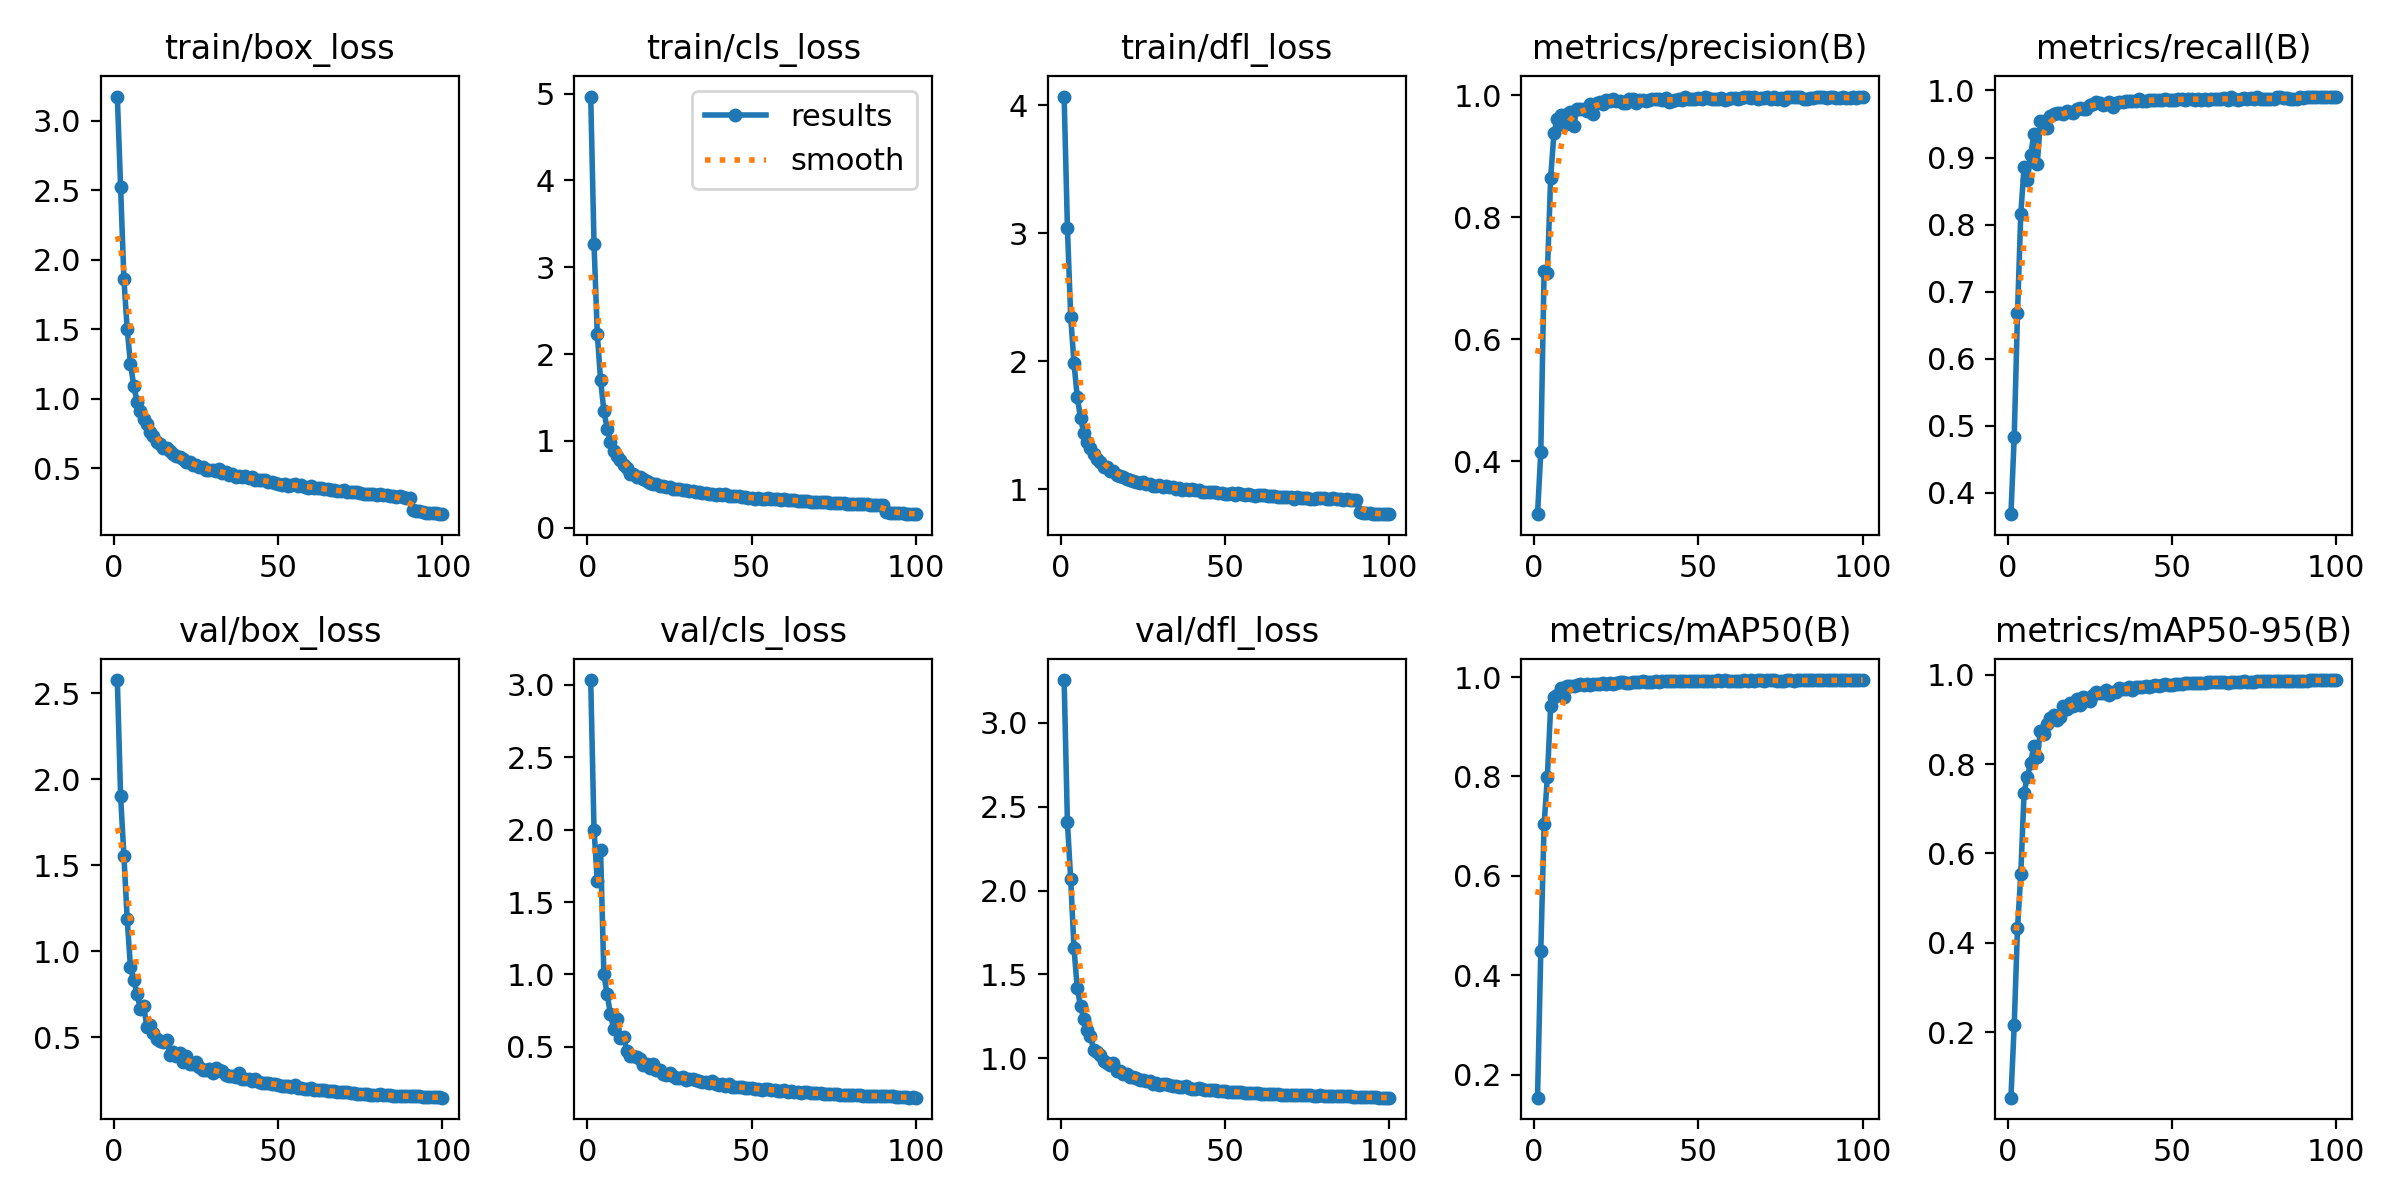

Data behind this chart, as committed beside it:
epoch, train/box_loss, train/cls_loss, train/dfl_loss, metrics/precision(B), metrics/recall(B), metrics/mAP50(B), metrics/mAP50-95(B), val/box_loss, val/cls_loss, val/dfl_loss, lr/pg0, lr/pg1, lr/pg2
1, 3.175, 4.965, 4.068, 0.3135, 0.3684, 0.1537, 0.05326, 2.576, 3.032, 3.255, 0.0002766, 0.0002766, 0.0002766
2, 2.524, 3.27, 3.044, 0.4156, 0.4828, 0.4494, 0.2156, 1.902, 2, 2.408, 0.0005488, 0.0005488, 0.0005488
3, 1.863, 2.232, 2.348, 0.7128, 0.6676, 0.7036, 0.4324, 1.556, 1.644, 2.068, 0.0008155, 0.0008155, 0.0008155
4, 1.501, 1.7, 1.986, 0.7085, 0.8158, 0.7994, 0.553, 1.188, 1.858, 1.657, 0.0008083, 0.0008083, 0.0008083
5, 1.251, 1.347, 1.721, 0.8652, 0.8857, 0.9409, 0.7357, 0.9078, 1.002, 1.417, 0.0008, 0.0008, 0.0008
6, 1.095, 1.139, 1.555, 0.9385, 0.8662, 0.9588, 0.7719, 0.8312, 0.8617, 1.309, 0.0007918, 0.0007918, 0.0007918
7, 0.9779, 0.989, 1.439, 0.9609, 0.9038, 0.9641, 0.803, 0.7532, 0.7259, 1.234, 0.0007835, 0.0007835, 0.0007835
8, 0.9096, 0.885, 1.367, 0.9682, 0.9349, 0.9783, 0.8415, 0.6666, 0.6252, 1.167, 0.0007753, 0.0007753, 0.0007753
9, 0.8535, 0.822, 1.318, 0.9511, 0.8898, 0.96, 0.8169, 0.6843, 0.6904, 1.134, 0.000767, 0.000767, 0.000767
10, 0.8196, 0.7762, 1.278, 0.9699, 0.9546, 0.9812, 0.8745, 0.5615, 0.5625, 1.049, 0.0007588, 0.0007588, 0.0007588
11, 0.761, 0.7205, 1.234, 0.9734, 0.9546, 0.9826, 0.8667, 0.5739, 0.5697, 1.039, 0.0007505, 0.0007505, 0.0007505
12, 0.734, 0.6842, 1.21, 0.9492, 0.9439, 0.981, 0.8899, 0.5246, 0.473, 1.022, 0.0007423, 0.0007423, 0.0007423
13, 0.6917, 0.6211, 1.173, 0.9786, 0.9612, 0.9836, 0.9043, 0.4876, 0.4397, 0.9824, 0.000734, 0.000734, 0.000734
14, 0.6776, 0.6185, 1.172, 0.9782, 0.9653, 0.9851, 0.9106, 0.4812, 0.4365, 0.969, 0.0007258, 0.0007258, 0.0007258
15, 0.648, 0.5852, 1.144, 0.9777, 0.9669, 0.9842, 0.8999, 0.4727, 0.4305, 0.9612, 0.0007175, 0.0007175, 0.0007175
16, 0.6429, 0.5854, 1.139, 0.9744, 0.967, 0.9857, 0.9057, 0.4844, 0.4168, 0.9739, 0.0007093, 0.0007093, 0.0007093
17, 0.6218, 0.5574, 1.113, 0.9862, 0.9649, 0.9836, 0.9303, 0.3999, 0.3717, 0.9245, 0.0007011, 0.0007011, 0.0007011
18, 0.5998, 0.5399, 1.105, 0.9693, 0.9688, 0.9854, 0.9239, 0.4176, 0.382, 0.9231, 0.0006928, 0.0006928, 0.0006928
19, 0.5875, 0.517, 1.095, 0.9879, 0.9675, 0.9868, 0.9364, 0.3945, 0.3545, 0.9079, 0.0006846, 0.0006846, 0.0006846
20, 0.5771, 0.5072, 1.083, 0.9892, 0.9659, 0.9865, 0.9297, 0.4108, 0.3793, 0.9079, 0.0006763, 0.0006763, 0.0006763
21, 0.5634, 0.5012, 1.073, 0.9861, 0.9722, 0.9872, 0.9454, 0.3571, 0.3374, 0.8874, 0.0006681, 0.0006681, 0.0006681
22, 0.544, 0.4814, 1.064, 0.9929, 0.9739, 0.9866, 0.9331, 0.3906, 0.3421, 0.8879, 0.0006598, 0.0006598, 0.0006598
23, 0.5426, 0.4838, 1.059, 0.9907, 0.9722, 0.9871, 0.9497, 0.3445, 0.314, 0.8812, 0.0006516, 0.0006516, 0.0006516
24, 0.5259, 0.4639, 1.05, 0.9939, 0.9729, 0.9864, 0.9487, 0.3445, 0.3089, 0.8729, 0.0006433, 0.0006433, 0.0006433
25, 0.526, 0.4631, 1.053, 0.9909, 0.9786, 0.9883, 0.9422, 0.3586, 0.3189, 0.8722, 0.0006351, 0.0006351, 0.0006351
26, 0.5066, 0.4469, 1.04, 0.9906, 0.9794, 0.9898, 0.9552, 0.3284, 0.299, 0.8654, 0.0006268, 0.0006268, 0.0006268
27, 0.5099, 0.4453, 1.04, 0.9869, 0.9828, 0.9907, 0.9607, 0.3102, 0.2838, 0.8619, 0.0006186, 0.0006186, 0.0006186
28, 0.4893, 0.4441, 1.028, 0.9878, 0.9813, 0.9886, 0.9594, 0.3078, 0.2848, 0.8462, 0.0006103, 0.0006103, 0.0006103
29, 0.4903, 0.4351, 1.025, 0.9944, 0.979, 0.989, 0.9584, 0.3187, 0.2911, 0.8507, 0.0006021, 0.0006021, 0.0006021
30, 0.4866, 0.4297, 1.03, 0.994, 0.9804, 0.9904, 0.9671, 0.2939, 0.2697, 0.8422, 0.0005939, 0.0005939, 0.0005939
31, 0.479, 0.4174, 1.018, 0.9877, 0.9823, 0.9901, 0.9547, 0.3234, 0.2809, 0.849, 0.0005856, 0.0005856, 0.0005856
32, 0.4923, 0.4264, 1.025, 0.9924, 0.9754, 0.9899, 0.9624, 0.3087, 0.2787, 0.846, 0.0005774, 0.0005774, 0.0005774
33, 0.4638, 0.4114, 1.013, 0.9918, 0.9809, 0.9912, 0.9621, 0.3034, 0.2734, 0.8379, 0.0005691, 0.0005691, 0.0005691
34, 0.4719, 0.4115, 1.019, 0.991, 0.9832, 0.9904, 0.9695, 0.2785, 0.2641, 0.8351, 0.0005609, 0.0005609, 0.0005609
35, 0.4526, 0.4004, 1.002, 0.9921, 0.9826, 0.99, 0.9684, 0.2751, 0.2599, 0.832, 0.0005526, 0.0005526, 0.0005526
36, 0.458, 0.3996, 1.006, 0.9934, 0.9837, 0.9905, 0.969, 0.2776, 0.2586, 0.8297, 0.0005444, 0.0005444, 0.0005444
37, 0.4366, 0.3856, 0.9958, 0.9935, 0.9845, 0.9911, 0.9721, 0.2707, 0.2502, 0.8262, 0.0005361, 0.0005361, 0.0005361
38, 0.4472, 0.3883, 1.003, 0.9937, 0.9842, 0.9902, 0.9649, 0.2927, 0.2609, 0.8318, 0.0005279, 0.0005279, 0.0005279
39, 0.4362, 0.375, 0.9911, 0.9926, 0.9847, 0.9911, 0.9722, 0.2593, 0.2439, 0.8243, 0.0005196, 0.0005196, 0.0005196
40, 0.4404, 0.3895, 0.9995, 0.9951, 0.9867, 0.9922, 0.9729, 0.2574, 0.2385, 0.8168, 0.0005114, 0.0005114, 0.0005114
41, 0.4316, 0.3817, 0.9933, 0.99, 0.9845, 0.9916, 0.9736, 0.2606, 0.2434, 0.8187, 0.0005031, 0.0005031, 0.0005031
42, 0.4367, 0.3835, 0.9973, 0.991, 0.9849, 0.9913, 0.9754, 0.2472, 0.2318, 0.82, 0.0004949, 0.0004949, 0.0004949
43, 0.4163, 0.3667, 0.9815, 0.9927, 0.9851, 0.9912, 0.9729, 0.2572, 0.2409, 0.8189, 0.0004866, 0.0004866, 0.0004866
44, 0.4172, 0.3695, 0.9816, 0.9946, 0.9862, 0.9922, 0.9755, 0.2417, 0.2253, 0.8103, 0.0004784, 0.0004784, 0.0004784
45, 0.4118, 0.3635, 0.9783, 0.9924, 0.9854, 0.9922, 0.9764, 0.2363, 0.2253, 0.8091, 0.0004702, 0.0004702, 0.0004702
46, 0.4137, 0.3592, 0.9791, 0.9967, 0.9854, 0.9928, 0.9761, 0.2354, 0.2199, 0.8082, 0.0004619, 0.0004619, 0.0004619
47, 0.4024, 0.3584, 0.9758, 0.9938, 0.9861, 0.9927, 0.978, 0.2374, 0.2219, 0.8086, 0.0004536, 0.0004536, 0.0004536
48, 0.3988, 0.3503, 0.9692, 0.9935, 0.9869, 0.9923, 0.9789, 0.2272, 0.2165, 0.803, 0.0004454, 0.0004454, 0.0004454
49, 0.3945, 0.3466, 0.967, 0.9939, 0.9862, 0.9921, 0.9779, 0.2276, 0.2166, 0.8027, 0.0004372, 0.0004372, 0.0004372
50, 0.3869, 0.3455, 0.9659, 0.9961, 0.9863, 0.9917, 0.9776, 0.2247, 0.2146, 0.8031, 0.0004289, 0.0004289, 0.0004289
51, 0.3796, 0.3338, 0.96, 0.9937, 0.9864, 0.992, 0.9795, 0.2188, 0.2115, 0.7988, 0.0004207, 0.0004207, 0.0004207
52, 0.3893, 0.3431, 0.967, 0.9966, 0.9871, 0.993, 0.9805, 0.2191, 0.2097, 0.8018, 0.0004124, 0.0004124, 0.0004124
53, 0.3708, 0.3299, 0.9564, 0.9956, 0.9867, 0.9924, 0.9804, 0.2149, 0.2031, 0.7974, 0.0004042, 0.0004042, 0.0004042
54, 0.3815, 0.3311, 0.9663, 0.9938, 0.9864, 0.9918, 0.9806, 0.2125, 0.2087, 0.799, 0.0003959, 0.0003959, 0.0003959
55, 0.3847, 0.3411, 0.9629, 0.9948, 0.9871, 0.9926, 0.9814, 0.2235, 0.2099, 0.8007, 0.0003877, 0.0003877, 0.0003877
56, 0.3725, 0.3245, 0.9575, 0.994, 0.9875, 0.9935, 0.9825, 0.2073, 0.2024, 0.796, 0.0003794, 0.0003794, 0.0003794
57, 0.3777, 0.3341, 0.9635, 0.9963, 0.9866, 0.9929, 0.9818, 0.2058, 0.2021, 0.7949, 0.0003712, 0.0003712, 0.0003712
58, 0.3642, 0.3257, 0.9513, 0.9933, 0.9879, 0.993, 0.9827, 0.2013, 0.1975, 0.7915, 0.0003629, 0.0003629, 0.0003629
59, 0.361, 0.3154, 0.9451, 0.9946, 0.9865, 0.9927, 0.9817, 0.2006, 0.197, 0.7912, 0.0003547, 0.0003547, 0.0003547
60, 0.3699, 0.3278, 0.9567, 0.9953, 0.9878, 0.9926, 0.9817, 0.2054, 0.2035, 0.7916, 0.0003464, 0.0003464, 0.0003464
... 40 more rows
